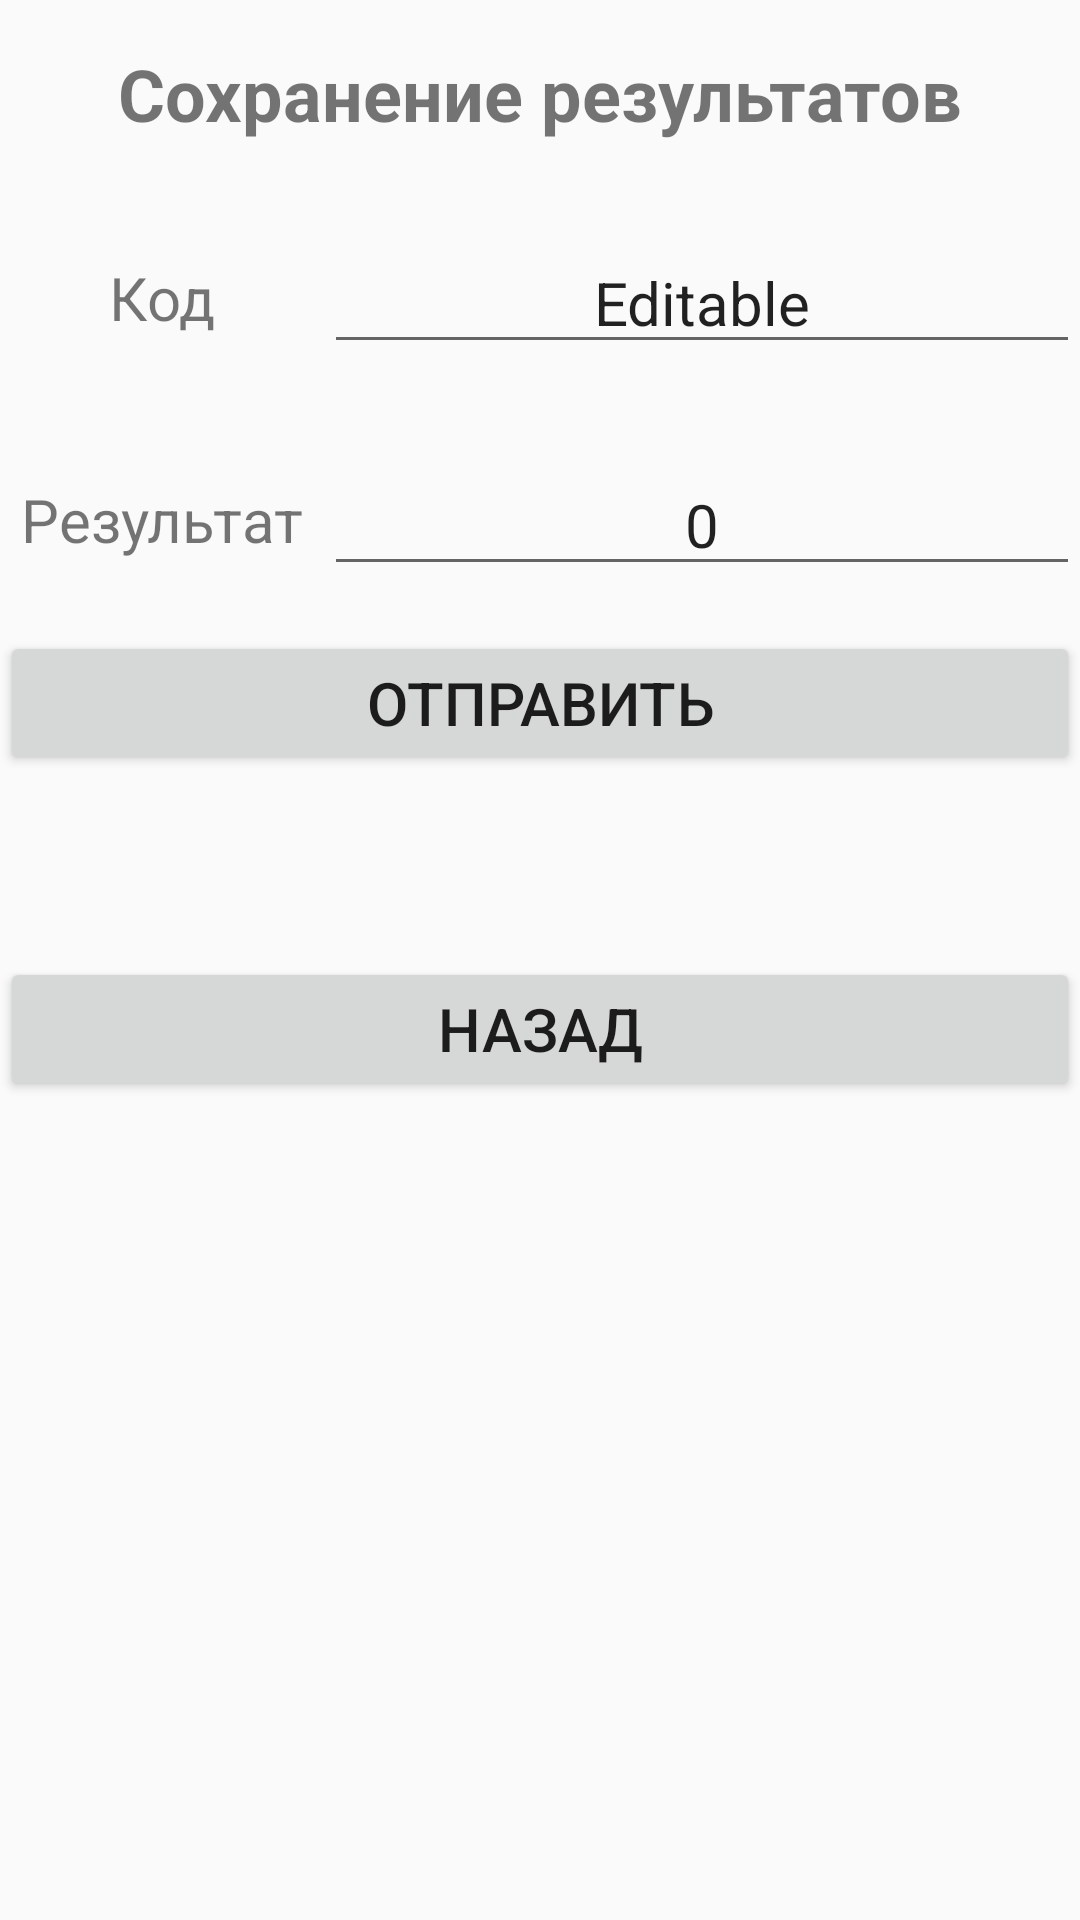

Write the Android layout XML for this screen, with the resource values it uses.
<!-- AndroidManifest.xml: activity theme AppTheme -->
<!-- res/layout/data_result.xml -->
<?xml version="1.0" encoding="utf-8"?>
<LinearLayout xmlns:android="http://schemas.android.com/apk/res/android"
    xmlns:tools="http://schemas.android.com/tools"
    android:orientation="vertical"
    android:layout_width="match_parent"
    android:layout_height="match_parent">

    <ScrollView
        android:layout_width="match_parent"
        android:layout_height="match_parent"
        tools:ignore="UselessParent"
        android:fillViewport="true">

        <LinearLayout
            android:layout_width="match_parent"
            android:layout_height="wrap_content"
            android:orientation="vertical">

            <TextView
                android:layout_width="match_parent"
                android:layout_height="wrap_content"
                android:layout_weight="0.1"
                android:text="Сохранение результатов"
                android:textSize="24sp"
                android:textStyle="bold"
                android:gravity="center_horizontal|center_vertical" />

            <LinearLayout
                android:layout_width="match_parent"
                android:layout_height="wrap_content"
                android:layout_weight="0.1"
                android:orientation="horizontal"
                android:gravity="center_vertical">
                <TextView
                    android:layout_width="match_parent"
                    android:layout_height="wrap_content"
                    android:layout_weight="7"
                    android:text="Код"
                    android:textSize="20sp"
                    android:gravity="center_horizontal" />
                <EditText
                    android:id="@+id/data_result_code"
                    android:layout_width="match_parent"
                    android:layout_height="wrap_content"
                    android:layout_weight="3"
                    android:text="Editable"
                    android:textSize="20sp"
                    android:gravity="center_horizontal" />
            </LinearLayout>

            <LinearLayout
                android:layout_width="match_parent"
                android:layout_height="wrap_content"
                android:layout_weight="0.1"
                android:orientation="horizontal"
                android:gravity="center_vertical">
                <TextView
                    android:layout_width="match_parent"
                    android:layout_height="wrap_content"
                    android:layout_weight="7"
                    android:text="Результат"
                    android:textSize="20sp"
                    android:gravity="center_horizontal" />
                <EditText
                    android:id="@+id/data_result_result"
                    android:layout_width="match_parent"
                    android:layout_height="wrap_content"
                    android:layout_weight="3"
                    android:text="0"
                    android:textSize="20sp"
                    android:gravity="center_horizontal" />
            </LinearLayout>

            <Button
                android:id="@+id/data_result_send"
                android:layout_width="match_parent"
                android:layout_height="wrap_content"
                android:text="Отправить"
                android:textSize="20sp"
                android:gravity="center_horizontal|center_vertical" />

            <Space
                android:layout_width="match_parent"
                android:layout_height="wrap_content"
                android:layout_weight="0.2" />

            <Button
                android:id="@+id/data_back"
                android:layout_width="match_parent"
                android:layout_height="wrap_content"
                android:text="Назад"
                android:textSize="20sp"
                android:gravity="center_horizontal|center_vertical" />

            <Space
                android:layout_width="match_parent"
                android:layout_height="wrap_content"
                android:layout_weight="0.9" />
        </LinearLayout>
    </ScrollView>
</LinearLayout>
<!-- resources referenced by this layout -->
<resources>
  <style name="AppTheme" parent="Theme.AppCompat.Light.DarkActionBar">
          
          <item name="colorPrimary">@color/colorPrimary</item>
          <item name="colorPrimaryDark">@color/colorPrimaryDark</item>
          <item name="colorAccent">@color/colorAccent</item>
      </style>
  <color name="colorPrimary">#6200EE</color>
  <color name="colorPrimaryDark">#3700B3</color>
  <color name="colorAccent">#03DAC5</color>
</resources>
